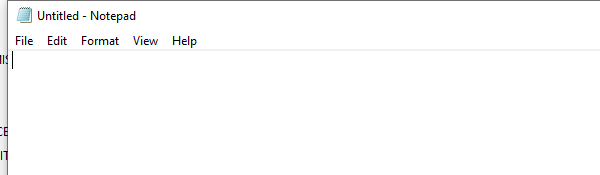
Workflow: Main

Step 1: Open Notepad on the element in window 'Untitled - Notepad' (notepad.exe)

Step 2: Escribir respuesta on the element in window 'Untitled - Notepad' (notepad.exe) (same screen as step 1)
